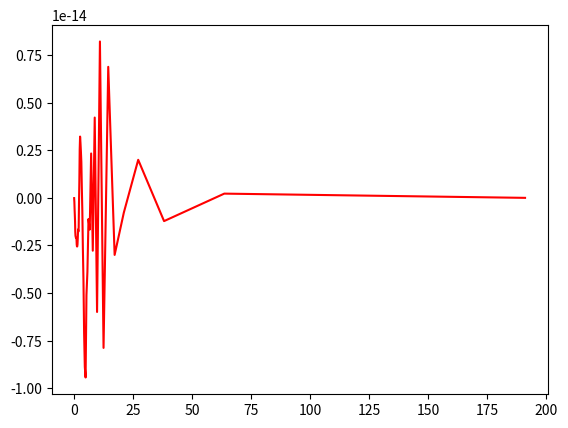

Recreate this plot in Python.
#!/usr/bin/env python
# solve soliton BVP using spectral relaxation method

#######################################################################

import numpy as np
from numpy.linalg import solve

#######################################################################

# number of modes and compactification scale
n = 50; l = 3.0

# Chebyshev half-grid (for odd modes only!)
dt = np.pi/(2*n); t = np.linspace(np.pi/2.0-dt/2.0, dt/2.0, n)

# construct Laplacian operator matrix
B = np.zeros([n,n])
D = np.zeros([n,n])

for i in range(n):
	k = 2*i+1
	B[i] = np.cos(k*t)
	D[i] = -k * (k*np.sin(t)*np.cos(k*t) + 2.0*np.cos(t)*np.sin(k*t)) * np.sin(t)**3/(l*l)

L = solve(B,D).T

#######################################################################

# field theory Lagrangian parameters
alpha = 1.0; nu = 1.0

# potential derivatives
def DV(x):
	return alpha*(x*x-nu*nu)*x

def DDV(x):
	return alpha*(3.0*x*x-nu*nu)

# initial guess
phi = B[0]

# relax the solution
for i in range(16):
	phi -= solve(L-np.diag(DDV(phi)), L@phi - DV(phi))

#######################################################################

import matplotlib.pyplot as plt

# sampling grid
x = l/np.tan(t)

# plot sampled solution
#plt.plot(x, phi,'o-')
plt.plot(x, phi-np.tanh(x/np.sqrt(2.0)), 'r')

plt.show()
